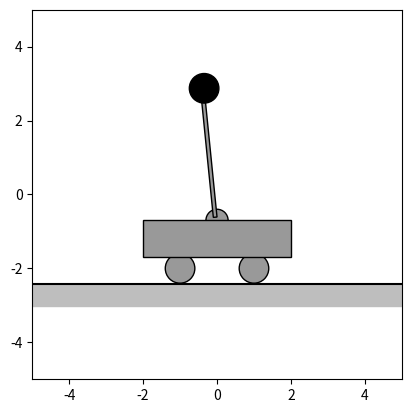

The script that saved this image:
#!/usr/bin/python3
import numpy as np
import matplotlib.pyplot as plt
import matplotlib.patches as patches
import matplotlib.animation as animation

fig = plt.figure()

def plot(x, theta0):
    theta = 0.5*np.pi + theta0
    ax = plt.axes()
    plt.xlim(-5, 5)
    plt.ylim(-5, 5)
    
    black = '#'+'0'*6
    
    # 地面の描写
    fy = -2.425
    plt.plot([-6,6], [fy, fy], color=black)
    h = 0.6
    c = hex(190)[2:]
    r = patches.Rectangle(xy=(-6, fy - h), width=12, height=h, color='#'+c*3)
    ax.add_patch(r)


    def circle(x, y, r, color='#999999'):
        c = patches.Circle(xy=(x, y), radius=r, fc=color, ec=black)
        ax.add_patch(c)
    
    def rectangle(x, y, w, h, color='#999999', theta=0.0):
        r = patches.Rectangle(xy=(x, y), width=w, height=h, fc=color, ec=black, angle=(theta*180/np.pi))
        ax.add_patch(r)

    y0 = -2
    dy = 0.3
    h = 1.0
    Y = y0 + dy + h
    small_r = 0.3
    circle(x, Y, small_r)
    circle(x-1, y0, 0.4)
    circle(x+1, y0, 0.4)
    rectangle(x-2, y0 + dy, 4, h)

    r = np.array([x, Y + 0.3*small_r])
    L = 3.5
    rectangle(r[0], r[1], L, 0.1, theta=theta)
    r += L * np.array([np.cos(theta), np.sin(theta)])
    circle(r[0], r[1], 0.4, color=black)

    ax.set_aspect('equal')
    plt.show()

if __name__ == '__main__':
    plot(0., 0.1)
